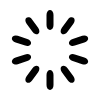
t = 0.00 s
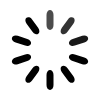
t = 0.21 s
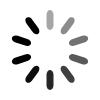
t = 0.46 s
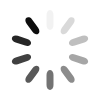
t = 0.67 s
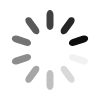
t = 0.88 s
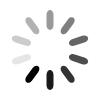
t = 1.12 s

The animated SVG that drew these frames (rendered in a browser with its animation timeline set to each time). Animation: 10 SMIL elements (animate=10); one cycle of 1.33 s, repeats indefinitely.

<svg xmlns="http://www.w3.org/2000/svg" width="100" height="100">
    <path fill="none" class="bk" d="M0 0h100v100H0z"/><rect x="0" y="0" width="100" height="100" fill="none" class="bk"></rect><rect  x='46.5' y='40' width='7' height='20' rx='5' ry='5' transform='rotate(0 50 50) translate(0 -30)'>  <animate attributeName='opacity' from='1' to='0' dur='0.7s' begin='0s' repeatCount='indefinite'/></rect><rect  x='46.5' y='40' width='7' height='20' rx='5' ry='5' transform='rotate(36 50 50) translate(0 -30)'>  <animate attributeName='opacity' from='1' to='0' dur='0.7s' begin='0.06999999999999999s' repeatCount='indefinite'/></rect><rect  x='46.5' y='40' width='7' height='20' rx='5' ry='5' transform='rotate(72 50 50) translate(0 -30)'>  <animate attributeName='opacity' from='1' to='0' dur='0.7s' begin='0.13999999999999999s' repeatCount='indefinite'/></rect><rect  x='46.5' y='40' width='7' height='20' rx='5' ry='5' transform='rotate(108 50 50) translate(0 -30)'>  <animate attributeName='opacity' from='1' to='0' dur='0.7s' begin='0.20999999999999996s' repeatCount='indefinite'/></rect><rect  x='46.5' y='40' width='7' height='20' rx='5' ry='5' transform='rotate(144 50 50) translate(0 -30)'>  <animate attributeName='opacity' from='1' to='0' dur='0.7s' begin='0.27999999999999997s' repeatCount='indefinite'/></rect><rect  x='46.5' y='40' width='7' height='20' rx='5' ry='5' transform='rotate(180 50 50) translate(0 -30)'>  <animate attributeName='opacity' from='1' to='0' dur='0.7s' begin='0.35s' repeatCount='indefinite'/></rect><rect  x='46.5' y='40' width='7' height='20' rx='5' ry='5' transform='rotate(216 50 50) translate(0 -30)'>  <animate attributeName='opacity' from='1' to='0' dur='0.7s' begin='0.41999999999999993s' repeatCount='indefinite'/></rect><rect  x='46.5' y='40' width='7' height='20' rx='5' ry='5' transform='rotate(252 50 50) translate(0 -30)'>  <animate attributeName='opacity' from='1' to='0' dur='0.7s' begin='0.48999999999999994s' repeatCount='indefinite'/></rect><rect  x='46.5' y='40' width='7' height='20' rx='5' ry='5' transform='rotate(288 50 50) translate(0 -30)'>  <animate attributeName='opacity' from='1' to='0' dur='0.7s' begin='0.5599999999999999s' repeatCount='indefinite'/></rect><rect  x='46.5' y='40' width='7' height='20' rx='5' ry='5' transform='rotate(324 50 50) translate(0 -30)'>  <animate attributeName='opacity' from='1' to='0' dur='0.7s' begin='0.63s' repeatCount='indefinite'/></rect>
</svg>
